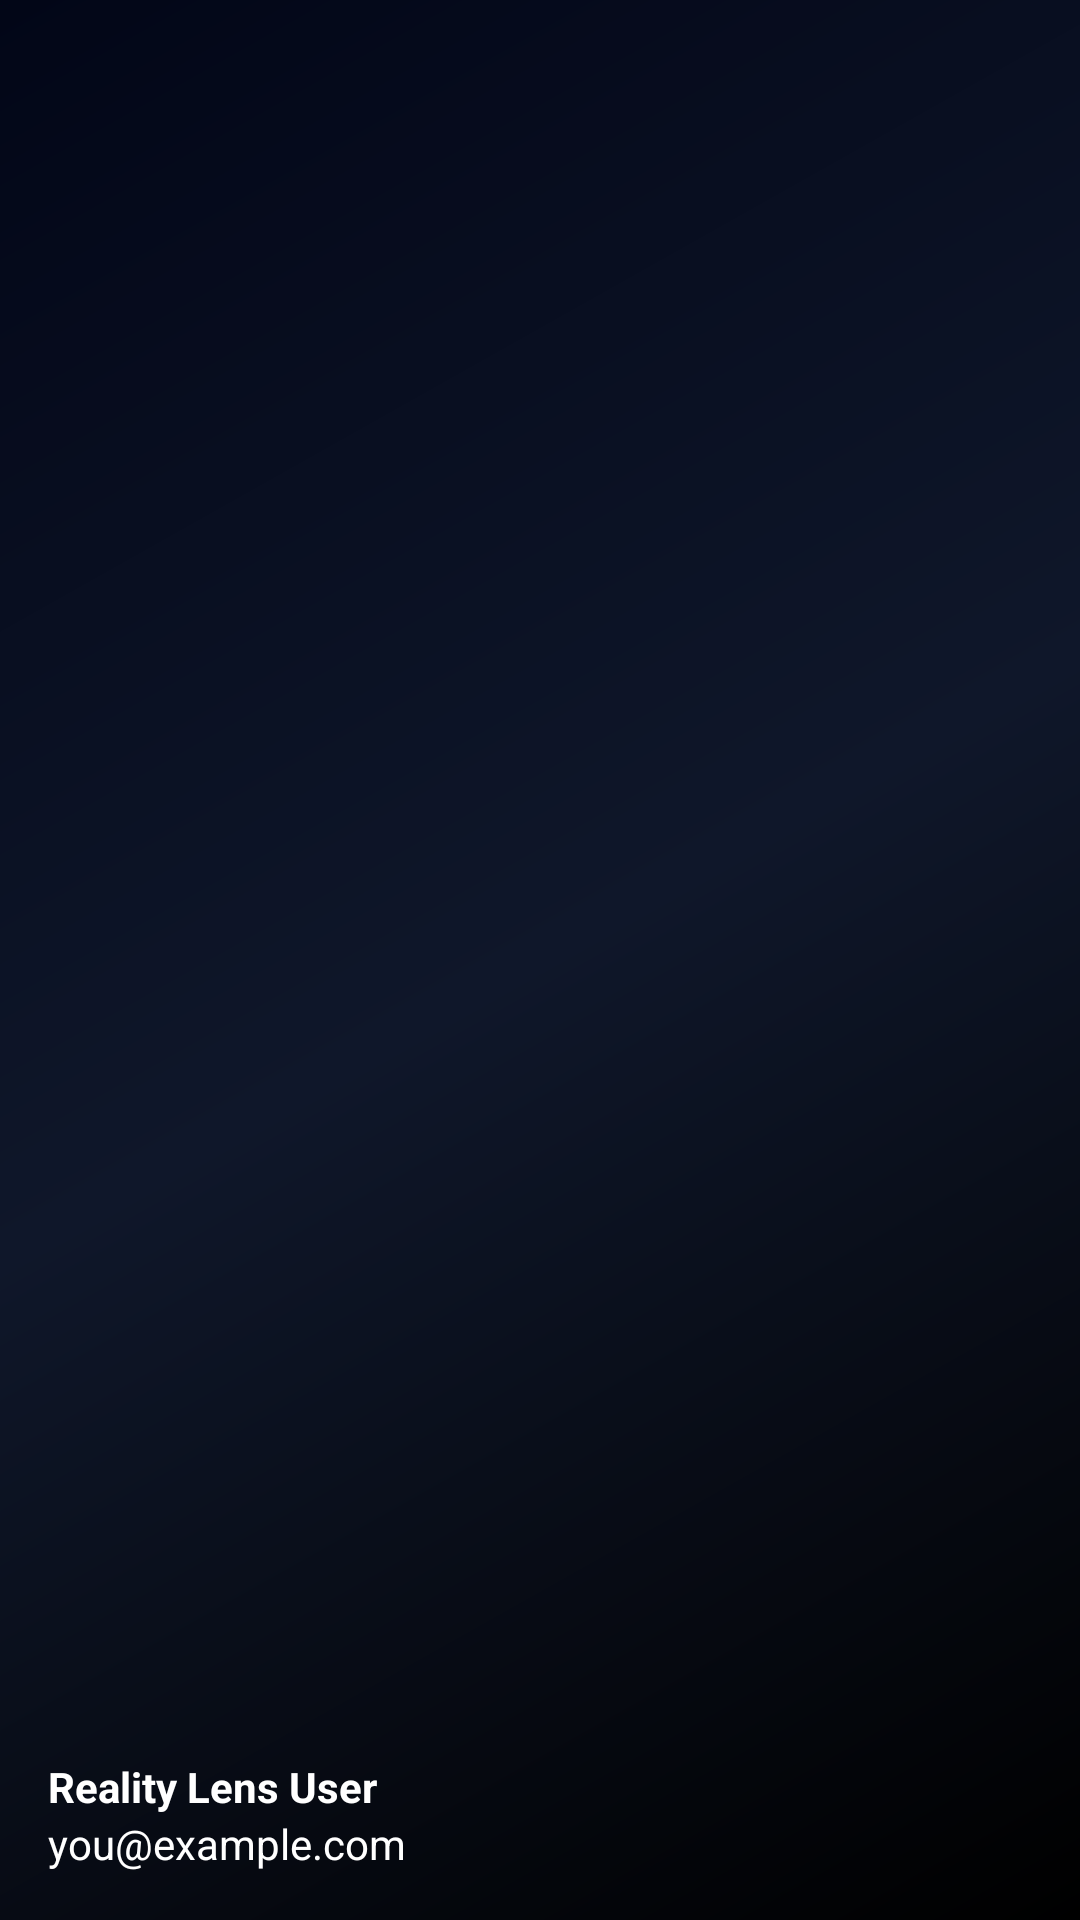

Layout XML and referenced resources for this Android screen:
<!-- AndroidManifest.xml: application theme Theme.RealiyLens -->
<!-- res/layout/nav_header.xml -->
<?xml version="1.0" encoding="utf-8"?>
<LinearLayout xmlns:android="http://schemas.android.com/apk/res/android"
    android:layout_width="match_parent"
    android:layout_height="176dp"
    android:background="@drawable/drawr"
    android:gravity="bottom"
    android:orientation="vertical"
    android:padding="16dp"
    android:theme="@style/Theme.RealiyLens">

    <ImageView
        android:layout_width="64dp"
        android:layout_height="64dp"
        android:src="@drawable/outline_account_circle_24" />

    <TextView
        android:layout_width="match_parent"
        android:layout_height="wrap_content"
        android:paddingTop="8dp"
        android:text="Reality Lens User"
        android:textColor="@color/white"
        android:textAppearance="@style/TextAppearance.AppCompat.Body1"
        android:textStyle="bold"
        android:id="@+id/tv_user_username"/>

    <TextView
        android:id="@+id/tv_user_email"
        android:layout_width="wrap_content"
        android:layout_height="wrap_content"
        android:text="you@example.com"
        android:textColor="@color/white" />

</LinearLayout>
<!-- resources referenced by this layout -->
<resources>
  <color name="white">#FFFFFFFF</color>
  <!-- drawable drawr (drawable) -->
  <?xml version="1.0" encoding="utf-8"?>
  <shape xmlns:android="http://schemas.android.com/apk/res/android">
  
      <gradient
          android:angle="315"
          android:startColor="#020617"
          android:centerColor="#0F172A"
          android:endColor="#000000"/>
  
  </shape>
  <style name="Theme.RealiyLens" parent="Base.Theme.RealiyLens" />
  <style name="Base.Theme.RealiyLens" parent="Theme.Material3.DayNight.NoActionBar">
          
          <item name="colorPrimary">@color/gradient_start</item>
          
          <item name="android:autofilledHighlight" tools:targetApi="26">@android:color/transparent</item>
  
          
          <item name="mainBackground">#F8F9FA</item>
          <item name="secondaryBackground">#FFFFFF</item>
          <item name="textPrimary">#1A1A1A</item>
          <item name="textSecondary">#666666</item>
          <item name="cardStrokeColor">#E0E0E0</item>
  
          <item name="gradientStart">#F0F4F8</item>
          <item name="gradientCenter">#E2E8F0</item>
          <item name="gradientEnd">#CBD5E1</item>
      </style>
  <color name="gradient_start">#00D2FF</color>
</resources>
